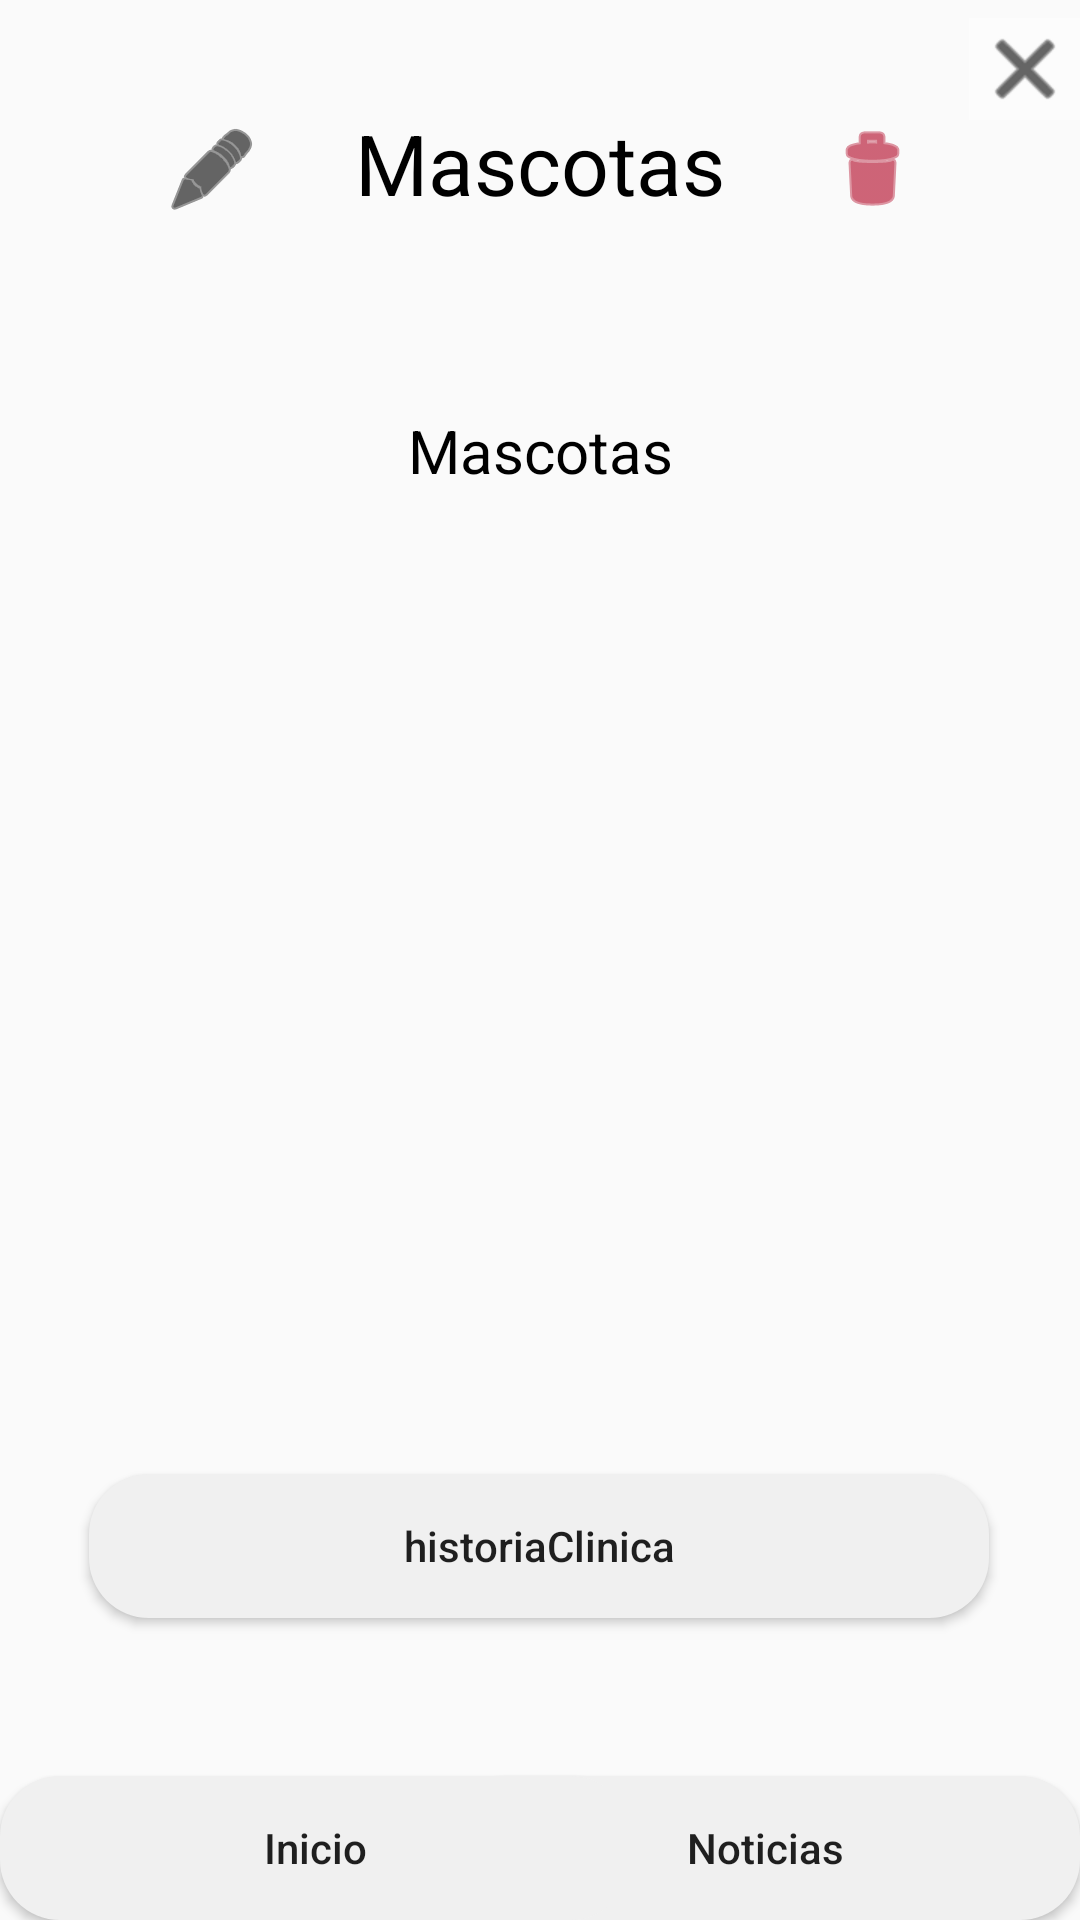

Layout XML and referenced resources for this Android screen:
<!-- AndroidManifest.xml: application theme Theme.ProyectoFinalMovil -->
<!-- res/layout/activity_resume_pet.xml -->
<?xml version="1.0" encoding="utf-8"?>
<androidx.constraintlayout.widget.ConstraintLayout xmlns:android="http://schemas.android.com/apk/res/android"
    xmlns:app="http://schemas.android.com/apk/res-auto"
    xmlns:tools="http://schemas.android.com/tools"
    android:layout_width="match_parent"
    android:layout_height="match_parent"
    tools:context=".ResumePet">

    <ImageButton
        android:id="@+id/btnCerrarResumePet"
        android:layout_width="37dp"
        android:layout_height="34dp"
        android:background="@android:drawable/screen_background_light_transparent"
        android:tint="@color/black"
        app:layout_constraintBottom_toBottomOf="parent"
        app:layout_constraintEnd_toEndOf="parent"
        app:layout_constraintHorizontal_bias="0.888"
        app:layout_constraintStart_toEndOf="@+id/txtTitleHistoriaClinica"
        app:layout_constraintTop_toTopOf="parent"
        app:layout_constraintVertical_bias="0.01"
        app:srcCompat="@android:drawable/ic_menu_close_clear_cancel" />

    <Button
        android:id="@+id/btnNoticias"
        android:layout_width="210dp"
        android:layout_height="wrap_content"
        android:background="@drawable/btn_gray_rounded"
        android:text="Noticias"
        android:textAllCaps="false"
        app:layout_constraintBottom_toBottomOf="parent"
        app:layout_constraintEnd_toEndOf="parent"
        app:layout_constraintHorizontal_bias="1.0"
        app:layout_constraintStart_toStartOf="parent"
        app:layout_constraintTop_toBottomOf="@+id/imgFotoMascota"
        app:layout_constraintVertical_bias="1.0" />

    <Button
        android:id="@+id/btnInicio"
        android:layout_width="210dp"
        android:layout_height="wrap_content"
        android:background="@drawable/btn_gray_rounded"
        android:text="Inicio"
        android:textAllCaps="false"
        app:layout_constraintBottom_toBottomOf="parent"
        app:layout_constraintEnd_toEndOf="parent"
        app:layout_constraintHorizontal_bias="0.0"
        app:layout_constraintStart_toStartOf="parent"
        app:layout_constraintTop_toBottomOf="@+id/imgFotoMascota"
        app:layout_constraintVertical_bias="1.0" />

    <Button
        android:id="@+id/btnHistoriaClinica"
        android:layout_width="300dp"
        android:layout_height="wrap_content"
        android:layout_marginBottom="40dp"
        android:background="@drawable/btn_gray_rounded"
        android:text="historiaClinica"
        android:textAllCaps="false"
        app:layout_constraintBottom_toBottomOf="parent"
        app:layout_constraintEnd_toEndOf="parent"
        app:layout_constraintHorizontal_bias="0.495"
        app:layout_constraintStart_toStartOf="parent"
        app:layout_constraintTop_toBottomOf="@+id/imgFotoMascota"
        app:layout_constraintVertical_bias="0.699" />

    <ImageButton
        android:id="@+id/imageButton4"
        android:layout_width="wrap_content"
        android:layout_height="wrap_content"
        android:background="@android:drawable/ic_menu_delete"
        android:backgroundTint="@color/design_default_color_error"
        app:layout_constraintBottom_toBottomOf="parent"
        app:layout_constraintEnd_toEndOf="parent"
        app:layout_constraintHorizontal_bias="0.197"
        app:layout_constraintStart_toEndOf="@+id/txtNombreMascota"
        app:layout_constraintTop_toTopOf="parent"
        app:layout_constraintVertical_bias="0.067" />

    <TextView
        android:id="@+id/txtNombreMascota"
        android:layout_width="wrap_content"
        android:layout_height="wrap_content"
        android:paddingHorizontal="20dp"
        android:text="@string/textTitleDashboardPetClient"
        android:textAlignment="center"
        android:textColor="@color/black"
        android:textSize="28sp"
        app:layout_constraintBottom_toBottomOf="parent"
        app:layout_constraintEnd_toEndOf="parent"
        app:layout_constraintStart_toStartOf="parent"
        app:layout_constraintTop_toTopOf="parent"
        app:layout_constraintVertical_bias="0.059" />

    <TextView
        android:id="@+id/textFechaNMascota"
        android:layout_width="wrap_content"
        android:layout_height="wrap_content"
        android:paddingHorizontal="20dp"
        android:text="@string/textTitleDashboardPetClient"
        android:textAlignment="center"
        android:textColor="@color/black"
        android:textSize="20sp"
        app:layout_constraintBottom_toBottomOf="parent"
        app:layout_constraintEnd_toEndOf="parent"
        app:layout_constraintStart_toStartOf="parent"
        app:layout_constraintTop_toTopOf="parent"
        app:layout_constraintVertical_bias="0.223" />

    <ImageButton
        android:id="@+id/imageButton3"
        android:layout_width="wrap_content"
        android:layout_height="wrap_content"
        android:background="@android:drawable/ic_menu_edit"
        android:backgroundTint="@color/black"
        app:layout_constraintBottom_toBottomOf="parent"
        app:layout_constraintEnd_toStartOf="@+id/txtNombreMascota"
        app:layout_constraintHorizontal_bias="0.824"
        app:layout_constraintStart_toStartOf="parent"
        app:layout_constraintTop_toTopOf="parent"
        app:layout_constraintVertical_bias="0.067" />

    <ImageView
        android:id="@+id/imgFotoMascota"
        android:layout_width="209dp"
        android:layout_height="177dp"
        app:layout_constraintBottom_toBottomOf="parent"
        app:layout_constraintEnd_toEndOf="parent"
        app:layout_constraintStart_toStartOf="parent"
        app:layout_constraintTop_toTopOf="parent"
        app:layout_constraintVertical_bias="0.375"
        />

</androidx.constraintlayout.widget.ConstraintLayout>
<!-- resources referenced by this layout -->
<resources>
  <!-- drawable btn_gray_rounded (drawable) -->
  <?xml version="1.0" encoding="utf-8"?>
  <shape xmlns:android="http://schemas.android.com/apk/res/android">
      <solid android:color="#f0f0f0"></solid>
      <corners android:radius="20dp"></corners>
  </shape>
  <string name="textTitleDashboardPetClient">Mascotas</string>
  <style name="Theme.ProyectoFinalMovil" parent="Base.Theme.ProyectoFinalMovil" />
  <style name="Base.Theme.ProyectoFinalMovil" parent="Theme.AppCompat.Light.NoActionBar">
          
          
      </style>
  <!-- not gathered from this repository: default colours our renderer supplied (Android Studio template values) -->
  <color name="black">#FF000000</color>
</resources>
